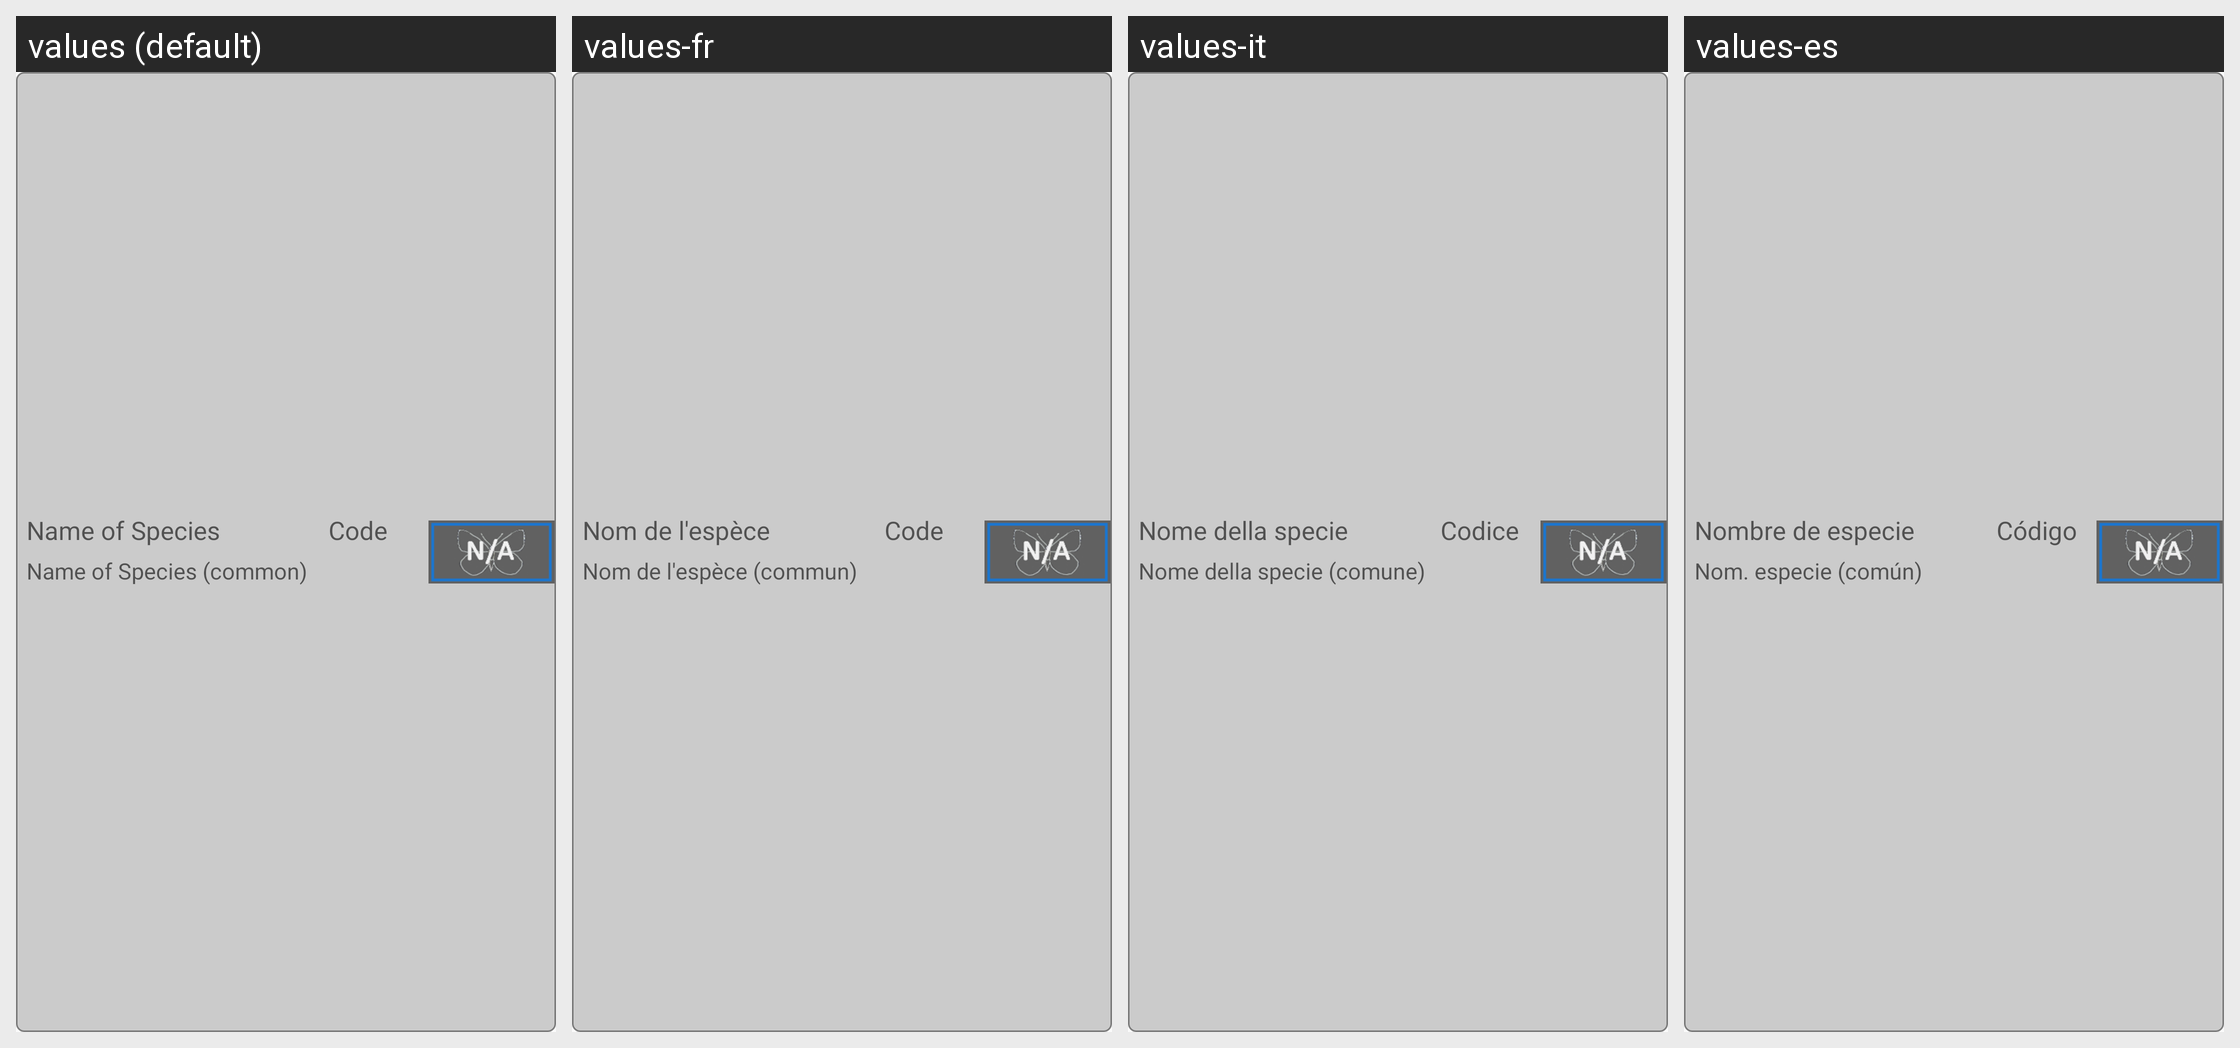

Locale-by-locale string values for the Android screen shown in this grid:
Android screen res/layout/widget_counting_head1.xml rendered under 4 locales, left to right: values (default), values-fr, values-it, values-es. Device: Nexus 5 (rendered at 1080×1920; each locale shown at half size, 540×960, under a caption strip naming it); theme AppTheme.
Other locales in the repository, not shown: values-de.
Strings drawn on this screen, with the default value and each locale's value (text and hints the layout hard-codes, and strings that could not be matched under every locale, appear in the picture but are not listed):

countNameHint
  values: Name of Species
  values-fr: Nom de l'espèce
  values-it: Nome della specie
  values-es: Nombre de especie

countCodeHint
  values: Code
  values-fr: Code
  values-it: Codice
  values-es: Código

countNameHintG
  values: Name of Species (common)
  values-fr: Nom de l'espèce (commun)
  values-it: Nome della specie (comune)
  values-es: Nom. especie (común)
